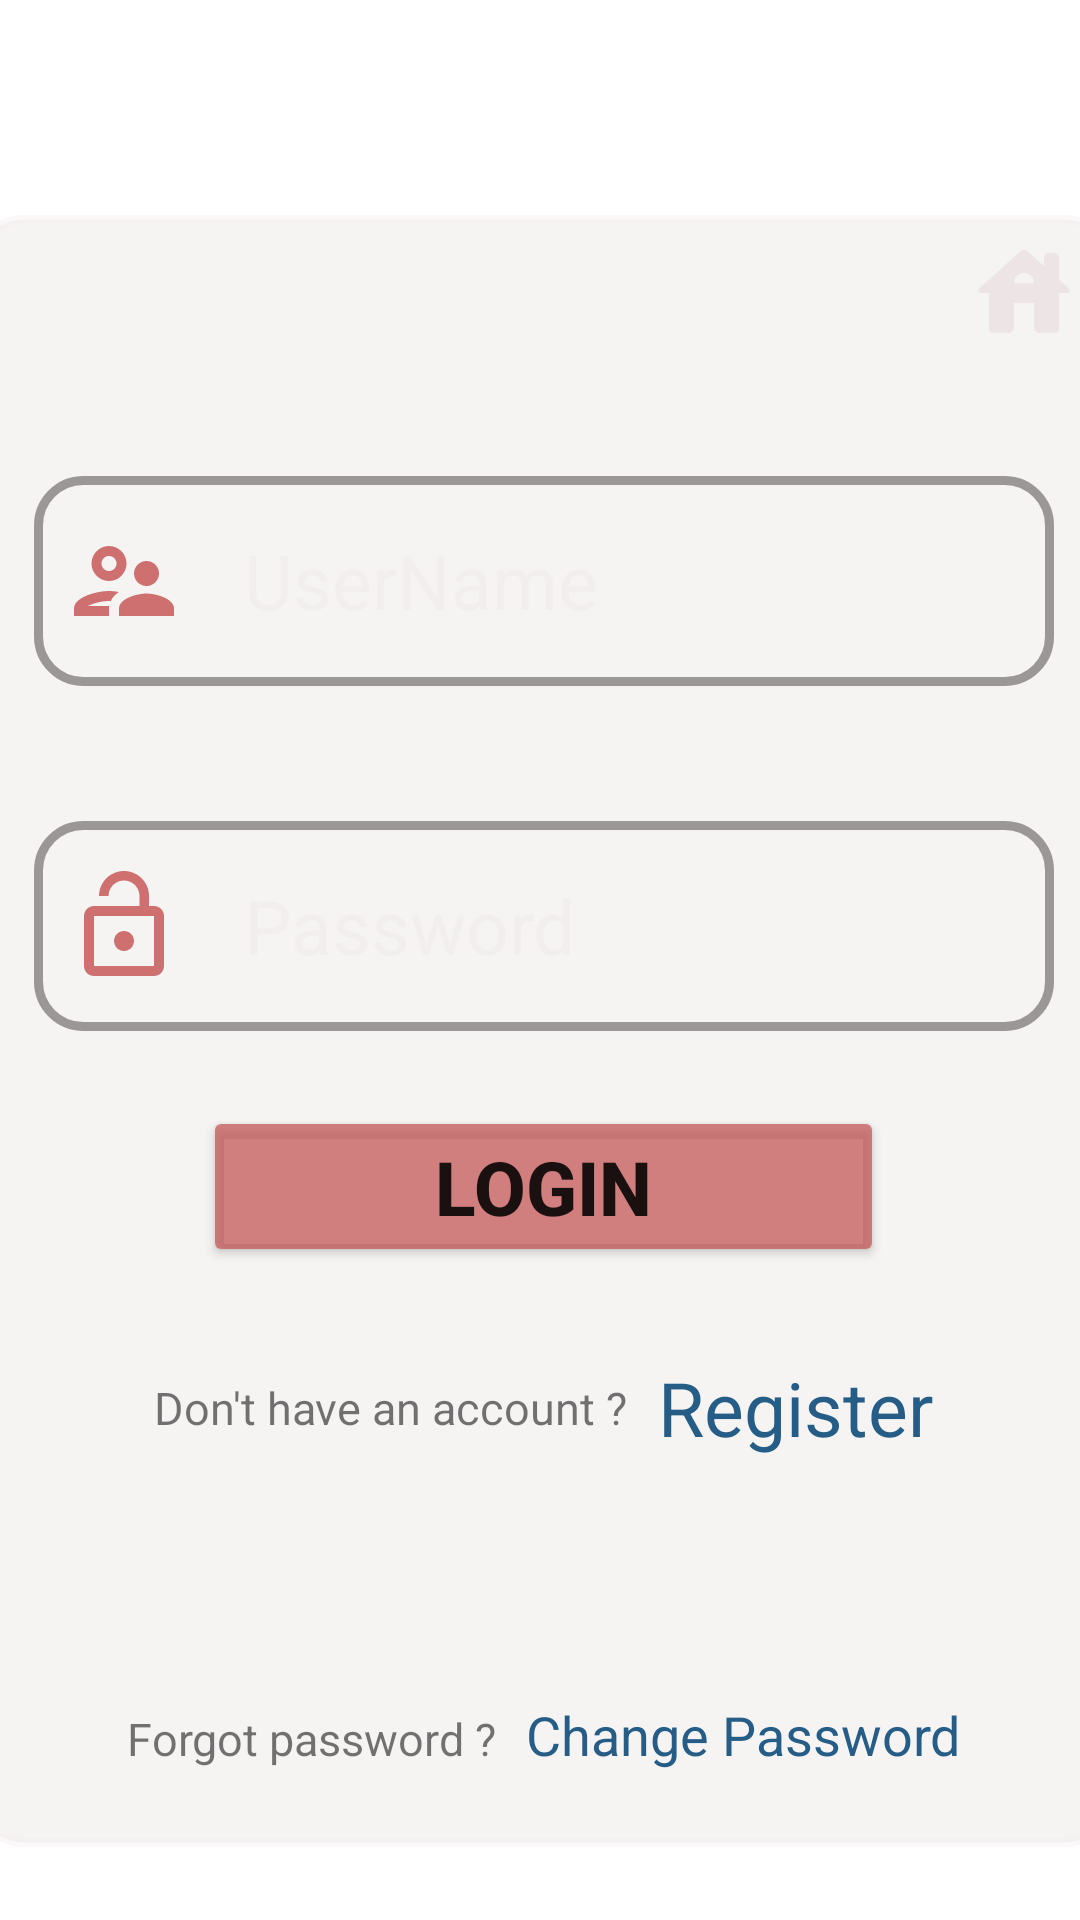

Produce the Android XML layout that renders to this screen, including the resource entries it uses.
<!-- AndroidManifest.xml: application theme Theme.PuFinance -->
<!-- res/layout/activity_login.xml -->
<?xml version="1.0" encoding="utf-8"?>
<androidx.constraintlayout.widget.ConstraintLayout xmlns:android="http://schemas.android.com/apk/res/android"
    xmlns:app="http://schemas.android.com/apk/res-auto"
    xmlns:tools="http://schemas.android.com/tools"
    android:layout_width="match_parent"
    android:layout_height="match_parent"
    android:hapticFeedbackEnabled="false">

  <ImageView
      android:id="@+id/imageView"
      android:layout_width="443dp"
      android:layout_height="809dp"
      android:background="#00FFFEFE"
      android:foregroundGravity="center_horizontal"
      app:layout_constraintBottom_toBottomOf="parent"
      app:layout_constraintEnd_toEndOf="parent"
      app:layout_constraintStart_toStartOf="parent"
      app:layout_constraintTop_toTopOf="parent"
      app:srcCompat="@drawable/image_background_login" />

  <LinearLayout
      android:layout_width="380dp"
      android:layout_height="544dp"
      android:background="@drawable/botron_textview"
      android:backgroundTint="#B4F3EFEF"
      android:orientation="vertical"
      app:layout_constraintBottom_toBottomOf="@+id/imageView"
      app:layout_constraintEnd_toEndOf="parent"
      app:layout_constraintHorizontal_bias="0.45"
      app:layout_constraintStart_toStartOf="parent"
      app:layout_constraintTop_toTopOf="parent"
      app:layout_constraintVertical_bias="0.397">

    <TextView
        android:id="@+id/login_txt_home"
        android:layout_width="52dp"
        android:layout_height="52dp"
        android:layout_marginLeft="330dp"
        android:drawableLeft="@drawable/navmenu_icon_home"
        android:drawableTint="#EDE5E5"
        android:textSize="30dp" />

    <EditText
        android:id="@+id/login_txt_username"
        android:layout_width="match_parent"
        android:layout_height="70dp"
        android:layout_marginLeft="20dp"
        android:layout_marginTop="35dp"
        android:layout_marginRight="20dp"
        android:background="@drawable/botron_textview"
        android:drawableLeft="@drawable/navmenu_icon_account"
        android:drawablePadding="20dp"
        android:drawableTint="#CCC34F4F"
        android:ems="10"
        android:fontFamily="sans-serif"
        android:hint="UserName"
        android:inputType="textPersonName"
        android:padding="10dp"
        android:textColor="#F3EEEE"
        android:textColorHint="#C4F1EDED"
        android:textSize="25dp"
        tools:ignore="TouchTargetSizeCheck" />

    <EditText
        android:id="@+id/login_txt_password"
        android:layout_width="match_parent"
        android:layout_height="70dp"
        android:layout_marginLeft="20dp"
        android:layout_marginTop="45dp"
        android:layout_marginRight="20dp"
        android:background="@drawable/botron_textview"
        android:drawableLeft="@drawable/login_icon_pwd"
        android:drawablePadding="20dp"
        android:drawableTint="#CCC34F4F"
        android:ems="10"
        android:fontFamily="sans-serif"
        android:hint="Password"
        android:inputType="textPassword"
        android:padding="10dp"
        android:textColor="#F3EEEE"
        android:textColorHint="#C4F1EDED"
        android:textSize="25dp"
        tools:ignore="SpeakableTextPresentCheck" />

    <Button
        android:id="@+id/login_btn_login"
        android:layout_width="227dp"
        android:layout_height="wrap_content"
        android:layout_gravity="center"
        android:layout_marginTop="25dp"
        android:backgroundTint="#BAC35454"
        android:gravity="center"
        android:text="LOGIN"
        android:textSize="25dp"
        android:textStyle="bold"
        app:cornerRadius="25dp" />

    <LinearLayout
        android:layout_width="wrap_content"
        android:layout_height="wrap_content"
        android:layout_gravity="center"
        android:layout_marginTop="30dp"
        android:orientation="horizontal">

      <TextView
          android:layout_width="wrap_content"
          android:layout_height="wrap_content"
          android:layout_gravity="center"
          android:layout_marginRight="10dp"
          android:layout_weight="1"
          android:text="Don't have an account ?"
          android:textSize="15dp" />

      <TextView
          android:id="@+id/login_txt_register"
          android:layout_width="wrap_content"
          android:layout_height="wrap_content"
          android:layout_weight="1"
          android:linksClickable="true"
          android:text="Register"
          android:textColor="#255D87"
          android:textColorLink="#2E5F80"
          android:textSize="25dp" />

    </LinearLayout>

    <LinearLayout
        android:layout_width="wrap_content"
        android:layout_height="wrap_content"
        android:layout_gravity="bottom|center"
        android:layout_marginTop="80dp"
        android:orientation="horizontal">

      <TextView
          android:layout_width="wrap_content"
          android:layout_height="wrap_content"
          android:layout_marginRight="10dp"
          android:layout_weight="1"
          android:text="Forgot password ?"
          android:textSize="15dp" />

      <TextView
          android:id="@+id/login_txt_forgotpwd"
          android:layout_width="wrap_content"
          android:layout_height="wrap_content"
          android:layout_weight="1"
          android:linksClickable="true"
          android:text="Change Password"
          android:textColor="#255D87"
          android:textColorLink="#2E5F80"
          android:textSize="18dp" />

    </LinearLayout>

  </LinearLayout>

</androidx.constraintlayout.widget.ConstraintLayout>
<!-- resources referenced by this layout -->
<resources>
  <!-- drawable botron_textview (drawable) -->
  <?xml version="1.0" encoding="utf-8"?>
  <shape xmlns:android="http://schemas.android.com/apk/res/android"
      android:shape="rectangle" android:padding="10dp">
      <corners
          android:bottomRightRadius="15dp"
          android:bottomLeftRadius="15dp"
          android:topLeftRadius="15dp"
          android:topRightRadius="15dp"/>
      <stroke
          android:width="3dp"
          android:color="#99615B5B" >
      </stroke>
  </shape>
  <!-- drawable login_icon_pwd (drawable) -->
  <vector android:height="40dp" android:tint="#BC8A7A"
      android:viewportHeight="24" android:viewportWidth="24"
      android:width="40dp" xmlns:android="http://schemas.android.com/apk/res/android">
      <path android:fillColor="@android:color/white" android:pathData="M12,17c1.1,0 2,-0.9 2,-2s-0.9,-2 -2,-2 -2,0.9 -2,2 0.9,2 2,2zM18,8h-1L17,6c0,-2.76 -2.24,-5 -5,-5S7,3.24 7,6h1.9c0,-1.71 1.39,-3.1 3.1,-3.1 1.71,0 3.1,1.39 3.1,3.1v2L6,8c-1.1,0 -2,0.9 -2,2v10c0,1.1 0.9,2 2,2h12c1.1,0 2,-0.9 2,-2L20,10c0,-1.1 -0.9,-2 -2,-2zM18,20L6,20L6,10h12v10z"/>
  </vector>
  <!-- drawable navmenu_icon_account (drawable) -->
  <vector android:height="40dp" android:tint="#BC8A7A"
      android:viewportHeight="24" android:viewportWidth="24"
      android:width="40dp" xmlns:android="http://schemas.android.com/apk/res/android">
      <path android:fillColor="@android:color/white" android:pathData="M9,12c1.93,0 3.5,-1.57 3.5,-3.5S10.93,5 9,5 5.5,6.57 5.5,8.5 7.07,12 9,12zM9,7c0.83,0 1.5,0.67 1.5,1.5S9.83,10 9,10s-1.5,-0.67 -1.5,-1.5S8.17,7 9,7zM9.05,17L4.77,17c0.99,-0.5 2.7,-1 4.23,-1 0.11,0 0.23,0.01 0.34,0.01 0.34,-0.73 0.93,-1.33 1.64,-1.81 -0.73,-0.13 -1.42,-0.2 -1.98,-0.2 -2.34,0 -7,1.17 -7,3.5L2,19h7v-1.5c0,-0.17 0.02,-0.34 0.05,-0.5zM16.5,14.5c-1.84,0 -5.5,1.01 -5.5,3L11,19h11v-1.5c0,-1.99 -3.66,-3 -5.5,-3zM17.71,12.68c0.76,-0.43 1.29,-1.24 1.29,-2.18C19,9.12 17.88,8 16.5,8S14,9.12 14,10.5c0,0.94 0.53,1.75 1.29,2.18 0.36,0.2 0.77,0.32 1.21,0.32s0.85,-0.12 1.21,-0.32z"/>
  </vector>
  <!-- drawable navmenu_icon_home (drawable) -->
  <vector android:height="40dp" android:tint="#BC8A7A"
      android:viewportHeight="24" android:viewportWidth="24"
      android:width="40dp" xmlns:android="http://schemas.android.com/apk/res/android">
      <path android:fillColor="@android:color/white" android:pathData="M19,9.3V5c0,-0.55 -0.45,-1 -1,-1h-1c-0.55,0 -1,0.45 -1,1v1.6l-3.33,-3c-0.38,-0.34 -0.96,-0.34 -1.34,0l-8.36,7.53C2.63,11.43 2.84,12 3.3,12H5v7c0,0.55 0.45,1 1,1h3c0.55,0 1,-0.45 1,-1v-5h4v5c0,0.55 0.45,1 1,1h3c0.55,0 1,-0.45 1,-1v-7h1.7c0.46,0 0.68,-0.57 0.33,-0.87L19,9.3zM10,10c0,-1.1 0.9,-2 2,-2s2,0.9 2,2H10z"/>
  </vector>
  <style name="Theme.PuFinance" parent="Theme.MaterialComponents.DayNight.DarkActionBar">
          
          <item name="colorPrimary">@color/purple_500</item>
          <item name="colorPrimaryVariant">@color/purple_700</item>
          <item name="colorOnPrimary">@color/white</item>
          
          <item name="colorSecondary">@color/teal_200</item>
          <item name="colorSecondaryVariant">@color/teal_700</item>
          <item name="colorOnSecondary">@color/black</item>
          
          <item name="android:statusBarColor" tools:targetApi="l">?attr/colorPrimaryVariant</item>
          
      </style>
  <!-- not gathered from this repository: default colours our renderer supplied (Android Studio template values) -->
  <color name="purple_500">#FF6200EE</color>
  <color name="purple_700">#FF3700B3</color>
  <color name="teal_200">#FF03DAC5</color>
  <color name="teal_700">#FF018786</color>
  <color name="black">#FF000000</color>
  <color name="white">#FFFFFFFF</color>
</resources>
